Image classification data set "Green-Coffee-Bean-Defects-Classification" (youralfa/Green-Coffee-Bean-Defects-Classification on GitHub). Class labels (17): broken or chipped or cut, dried cherry pod, floater, foreign matter, full black, full sour, fungus damaged, hull or husk, immature or unripe, parchment or pergamino, partial black, partial sour, severe insect damage, shell, slight insect damage, specialty, withered.

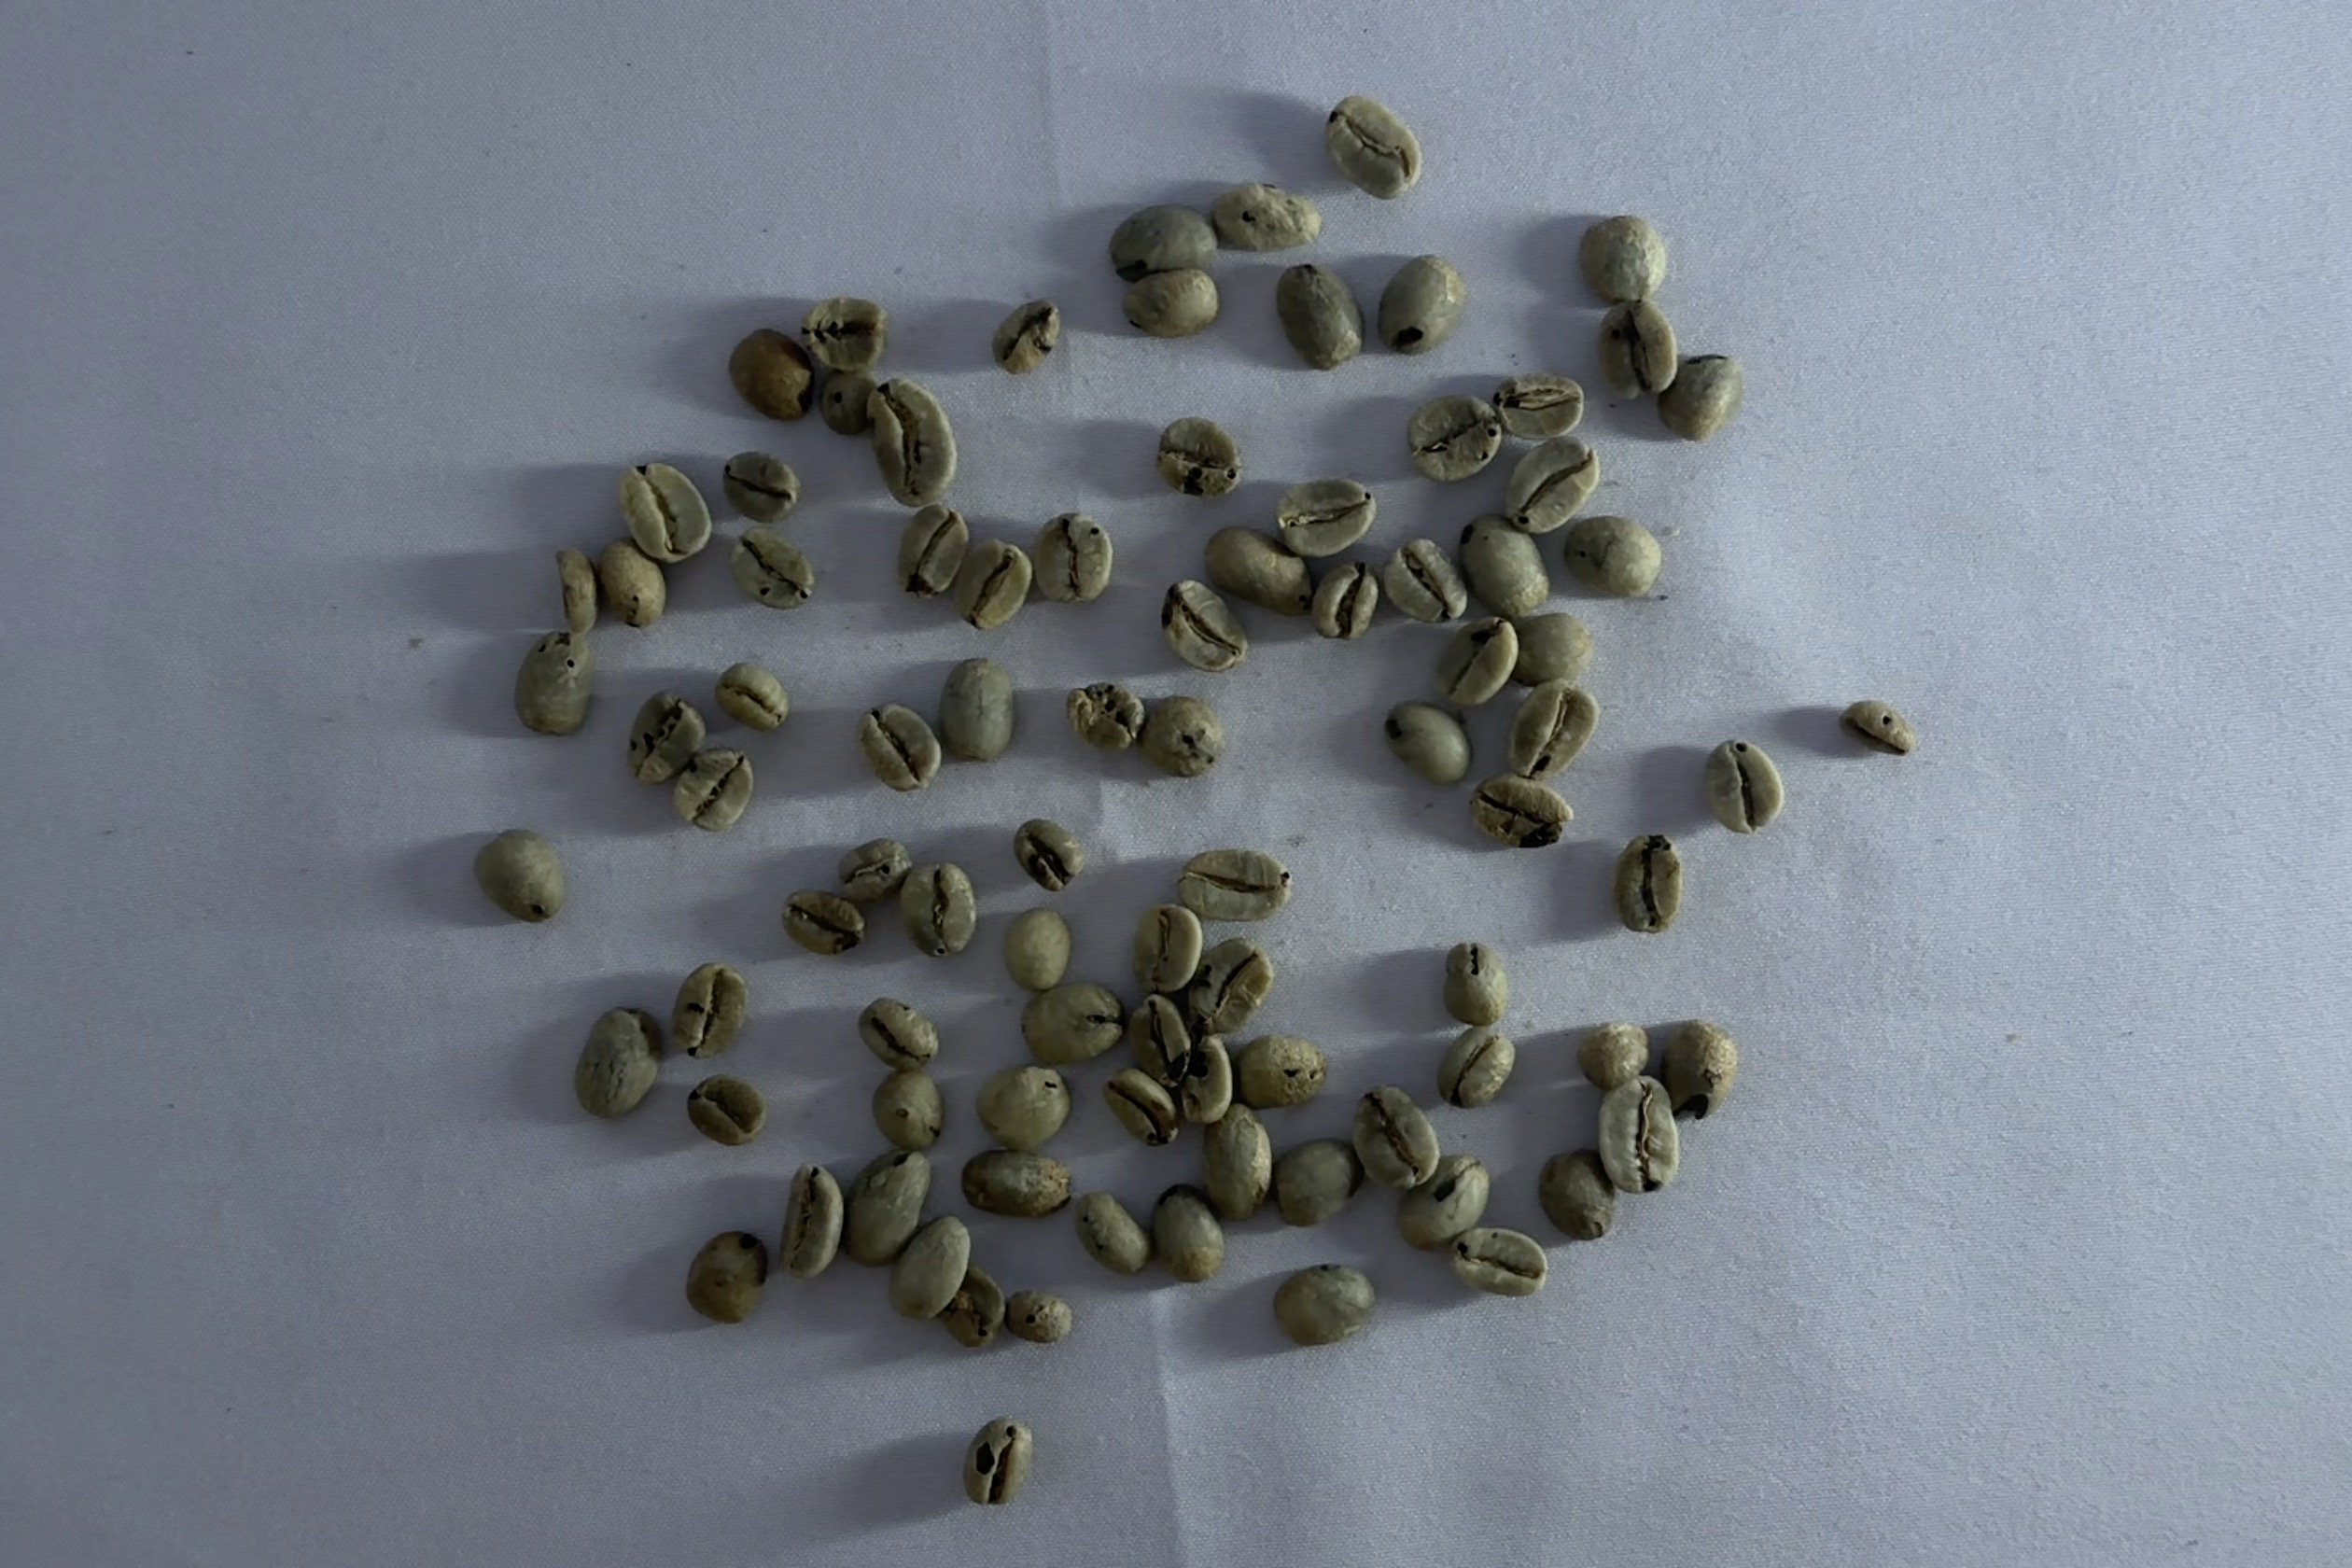
Label: severe insect damage

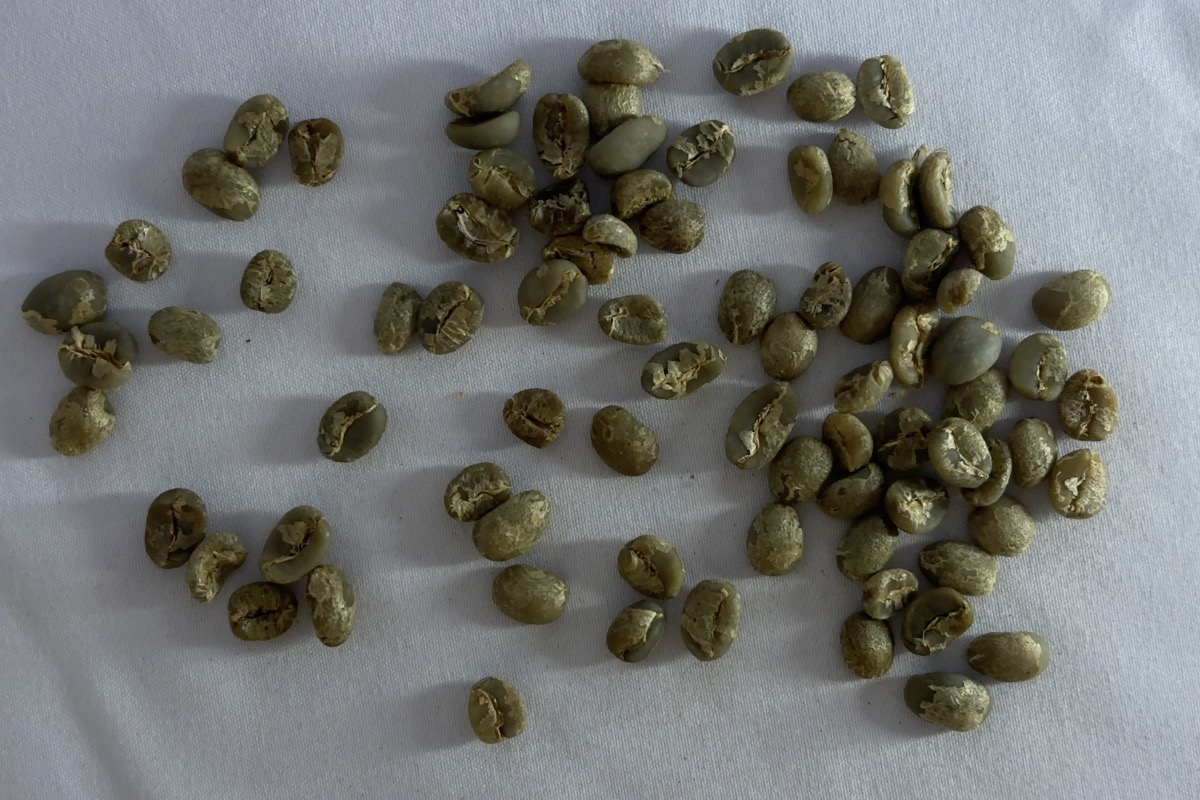
Label: immature or unripe

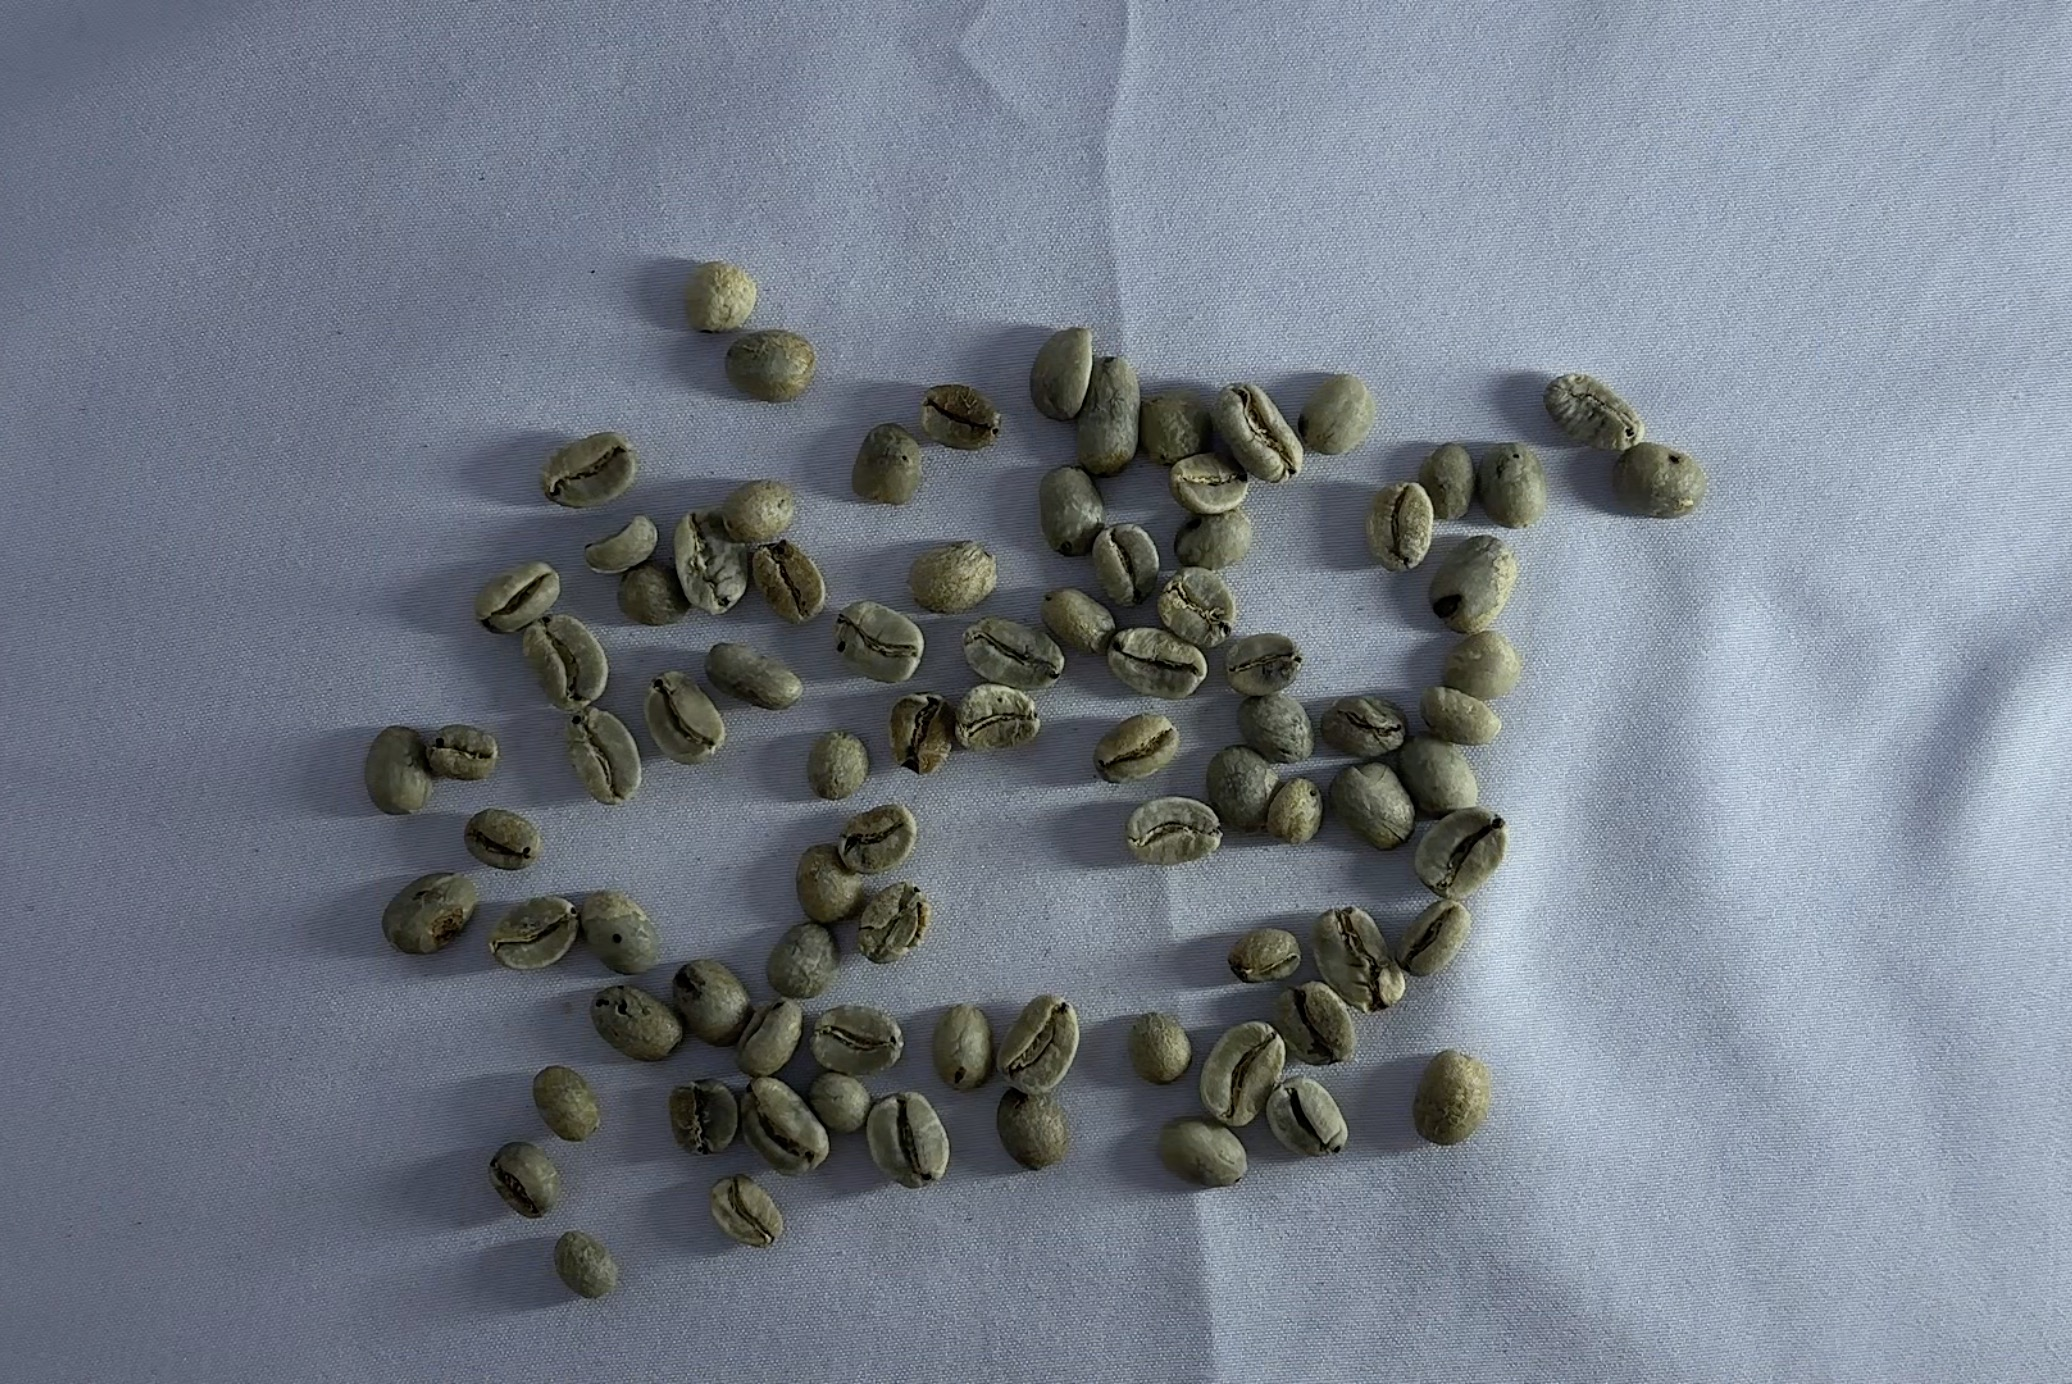
Label: slight insect damage

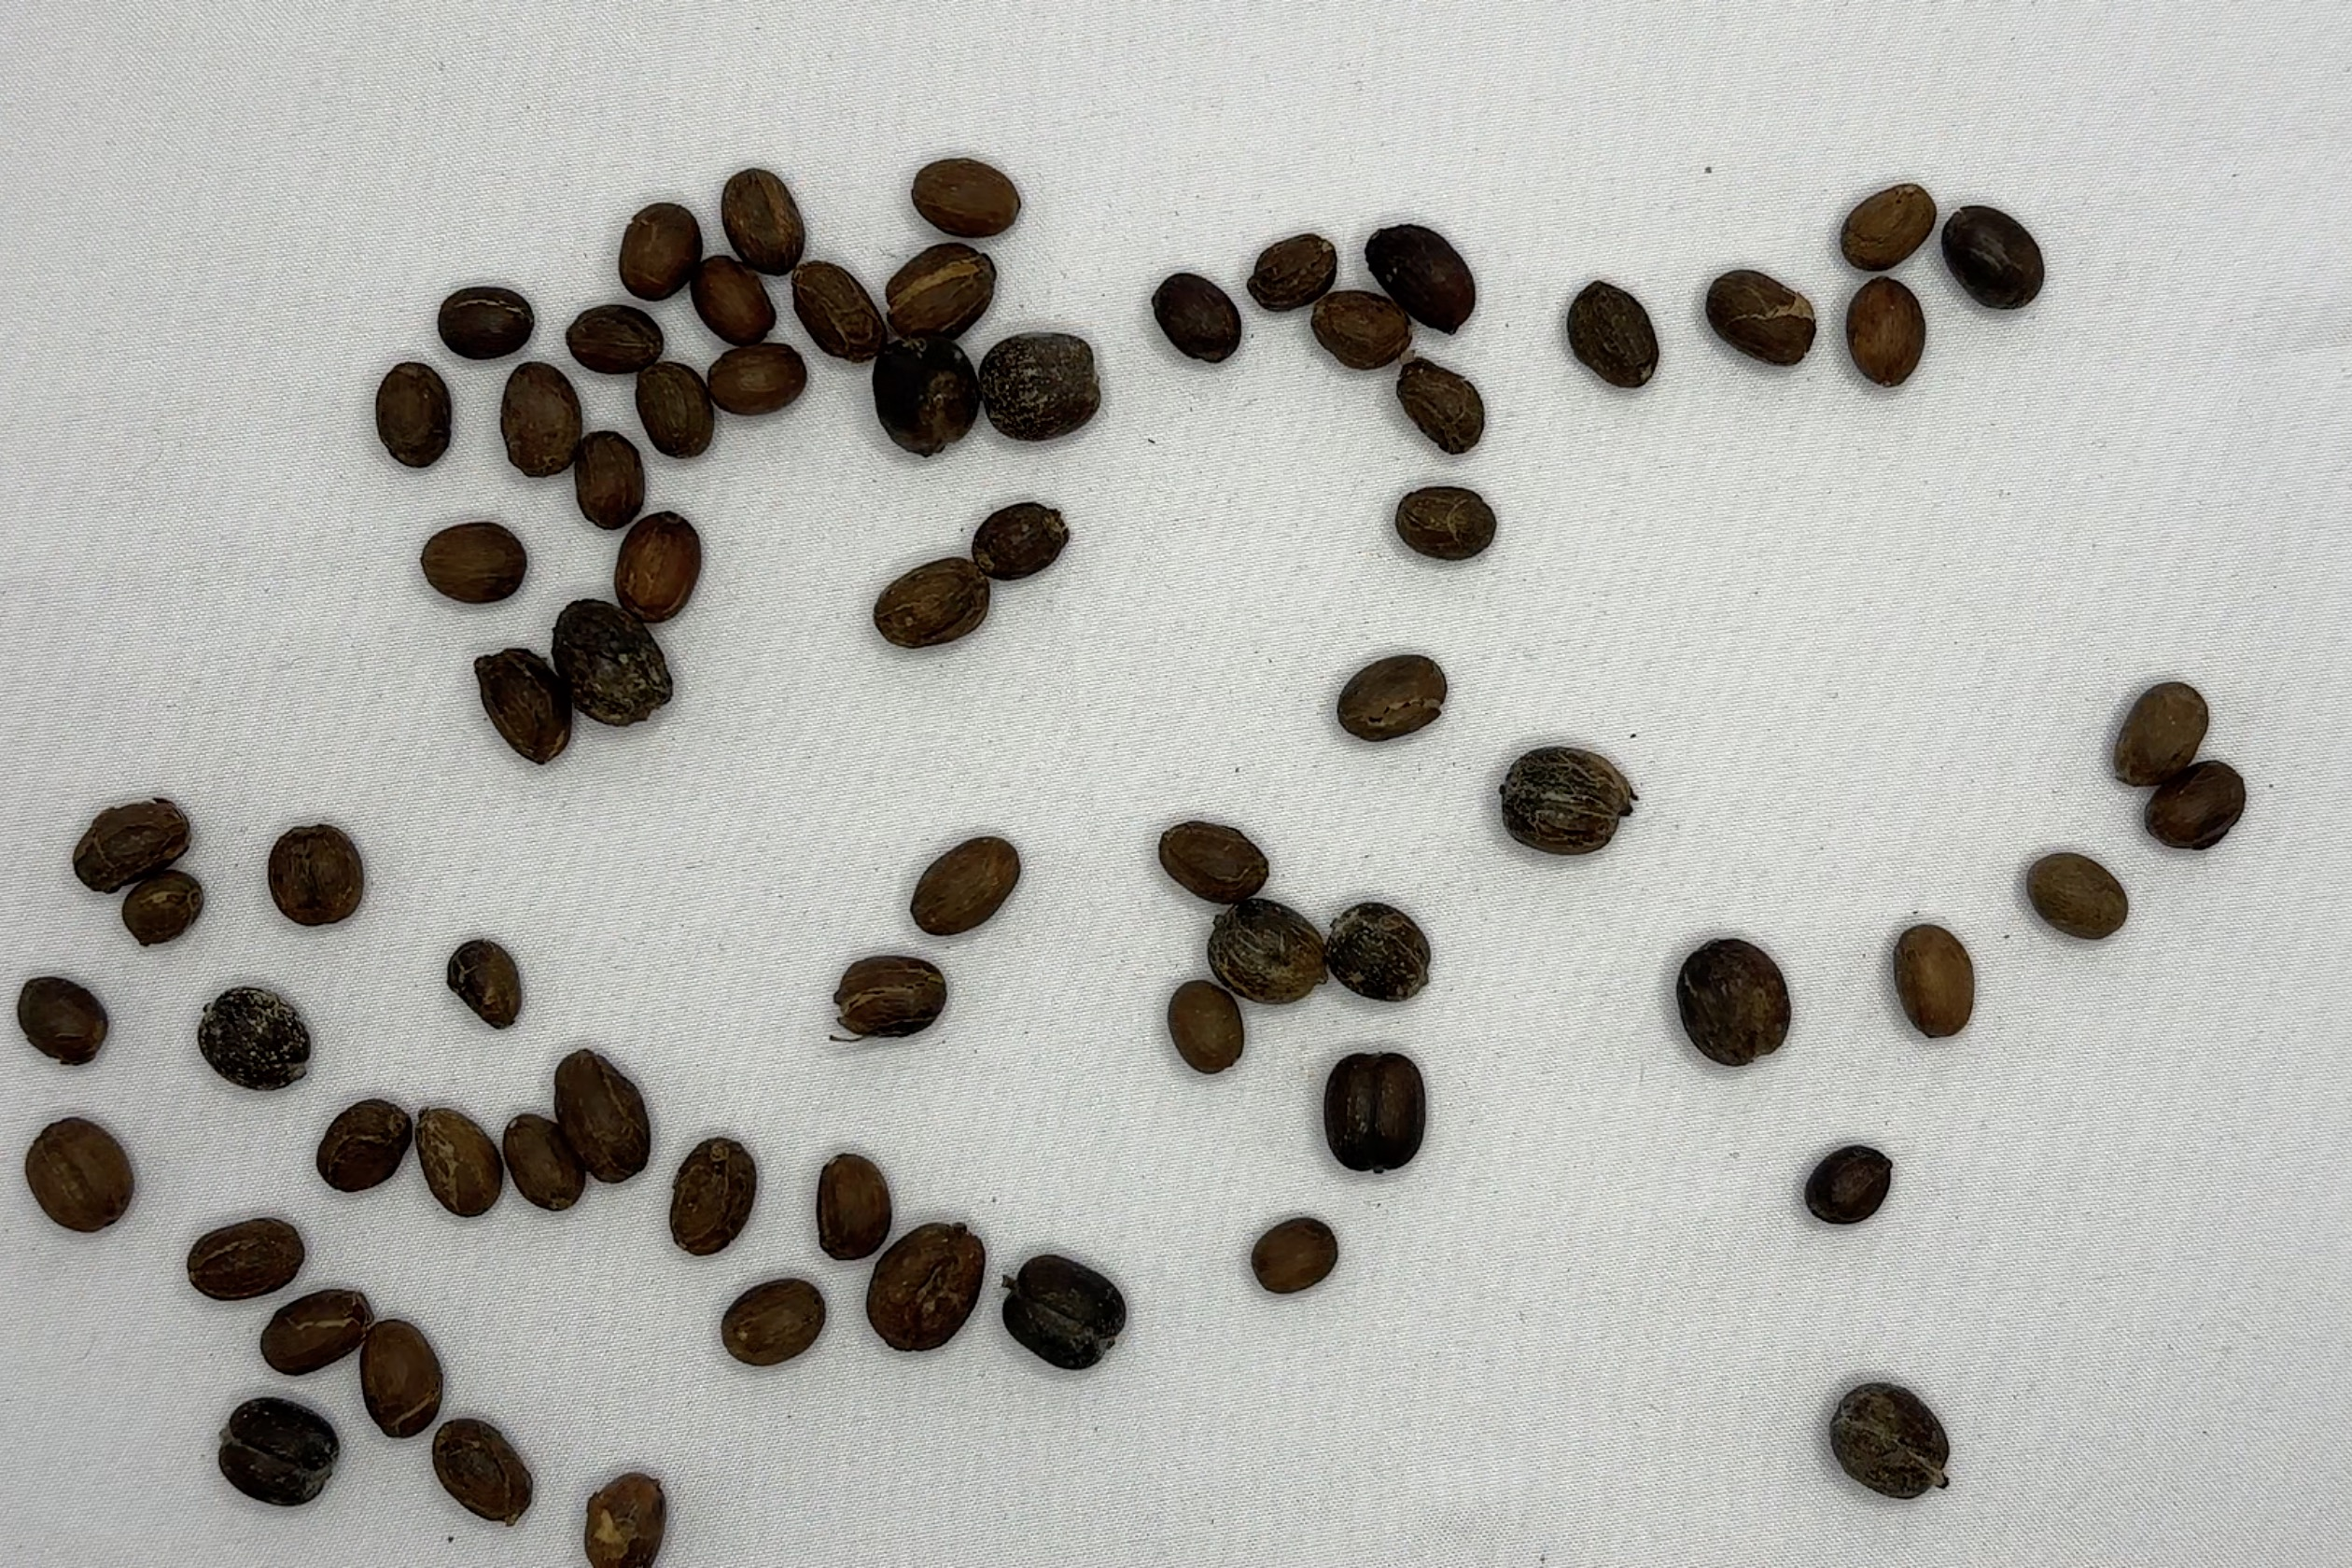
Label: dried cherry pod

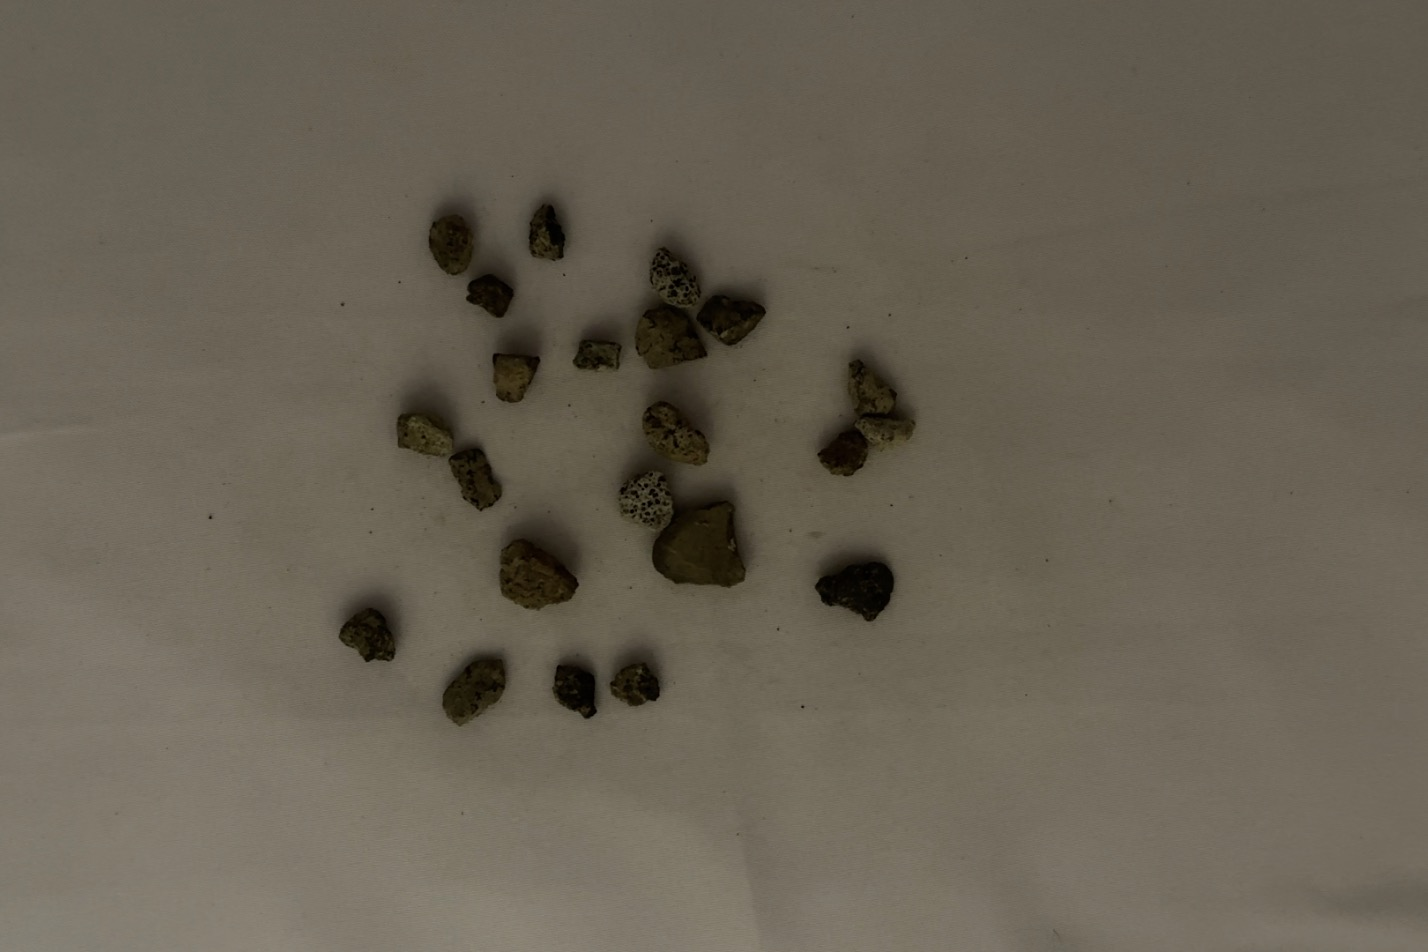
Label: foreign matter

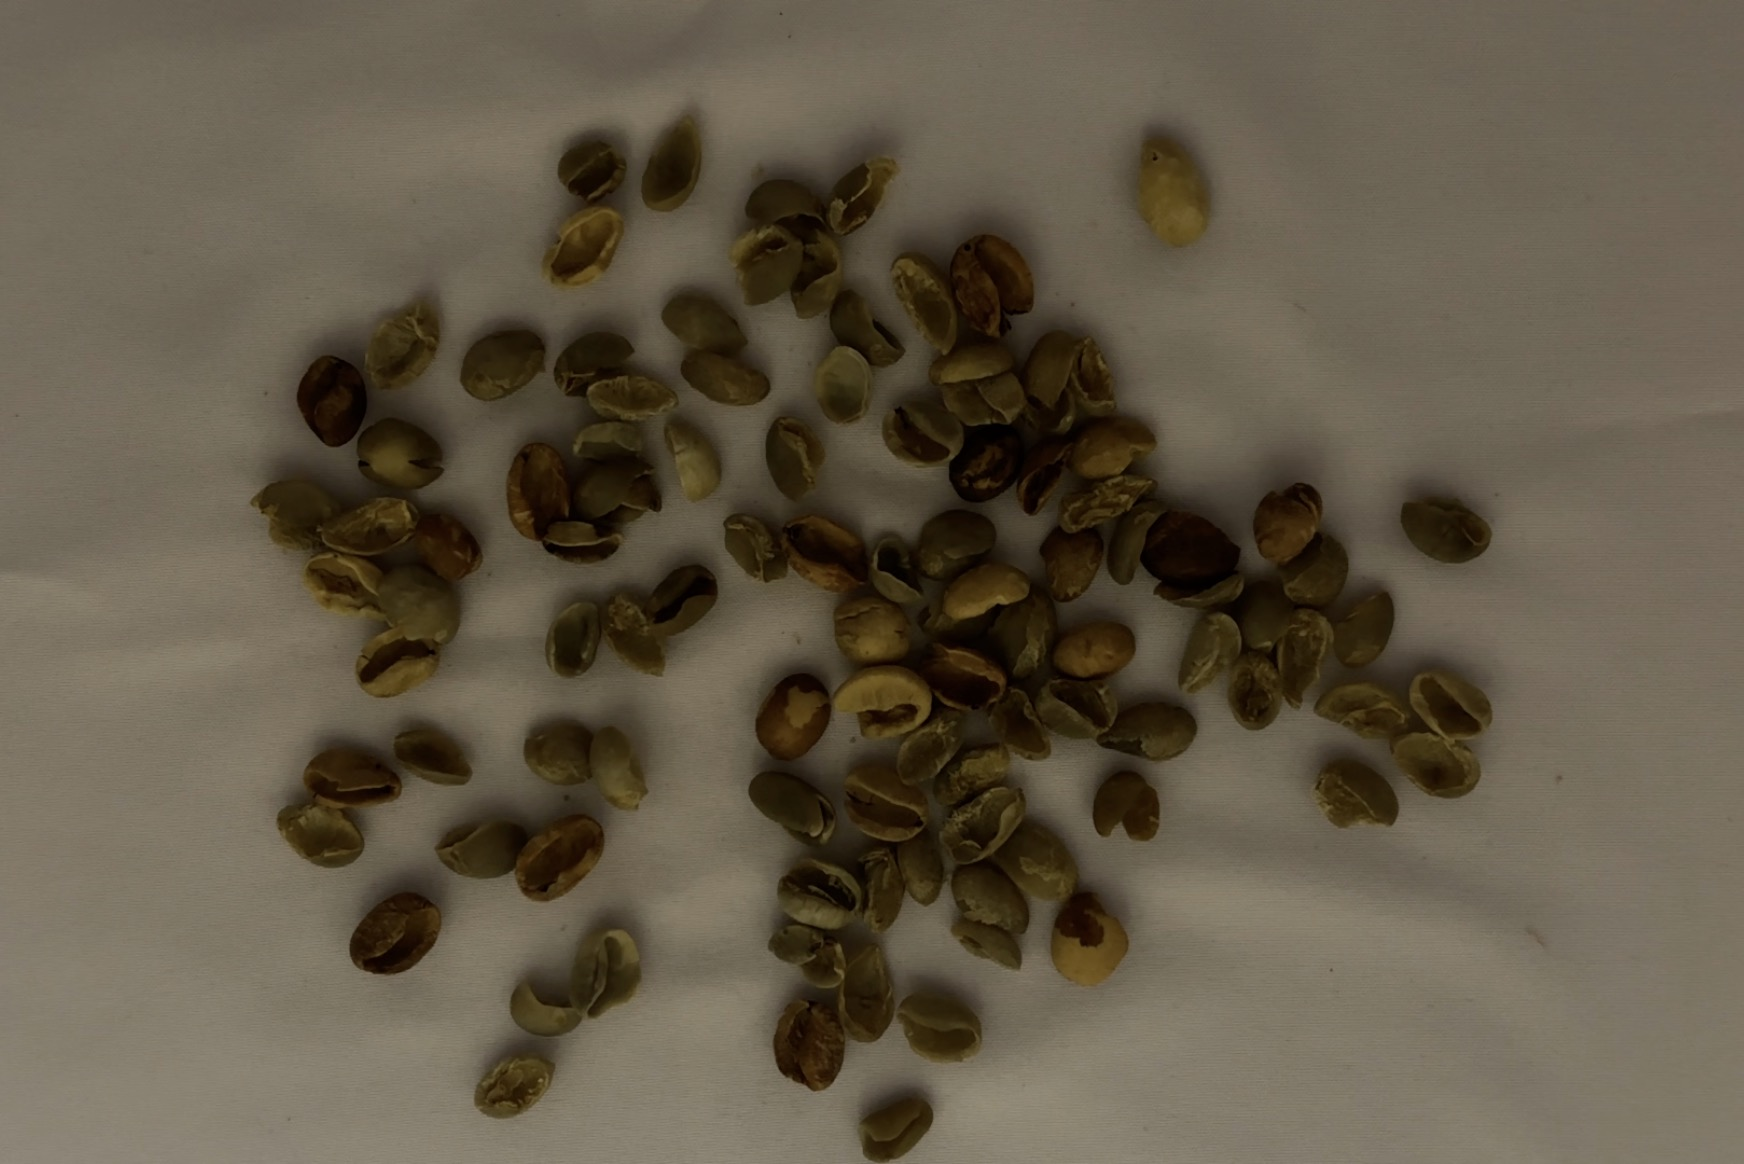
Label: shell
